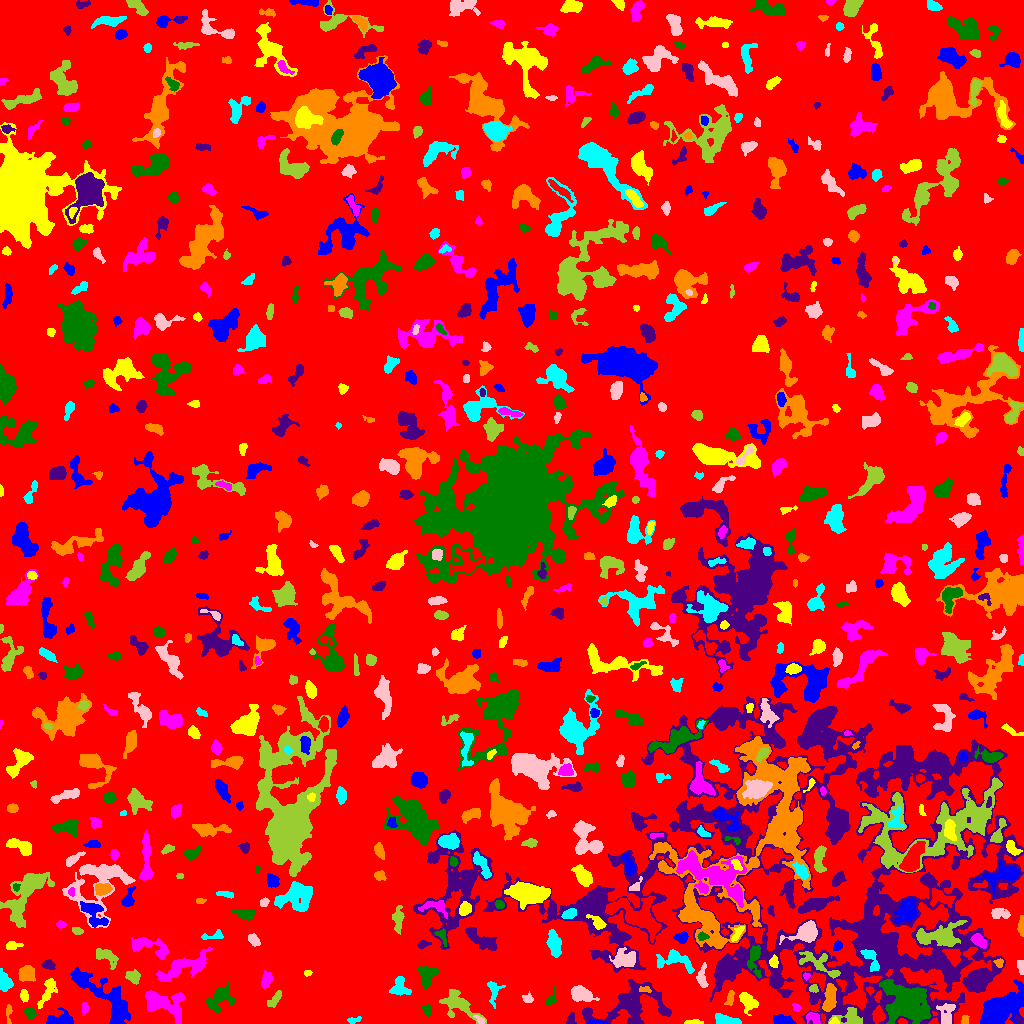

The file beside this chart, header and first rows:
ID, X, Y, A, B, theta, total_flux, mu_max, mu_median, mu_mean, R_fwhm, R_e, R10, R90, x_start, x_end, y_start, y_end, area, greylevel
0, 506.9, 498.1, 303.6, 280.7, 0.9661, 1878588, 13.0, 2.0, 2.449, 74.32, 241.8, 93.03, 381.2, 0, 1023, 0, 1023, 766960, 2.449
1, 596.7, 1.01, 4.681, 0.9894, -0.05249, 191.0, 7.0, 2.0, 2.69, 2.523, 2.459, 0.9772, 4.029, 588, 607, 0, 4, 71, 10.69
2, 693.4, 1.148, 4.813, 1.071, 0.007539, 223.0, 6.0, 3.0, 2.823, 3.785, 2.764, 1.128, 4.26, 684, 703, 0, 4, 79, 7.823
3, 814.4, 5.433, 3.701, 2.483, -0.6412, 254.0, 6.0, 2.0, 1.881, 3.7, 3.29, 1.262, 5.352, 806, 820, 0, 11, 135, 8.881
4, 29.89, 10.65, 2.847, 2.225, -0.744, 313.0, 6.0, 3.0, 2.722, 4.297, 3.192, 1.262, 5.046, 24, 36, 4, 16, 115, 8.722
5, 570.7, 4.215, 3.159, 1.985, 1.307, 130.0, 3.0, 1.0, 1.477, 3.478, 2.985, 1.128, 4.72, 566, 576, 0, 11, 88, 7.477
6, 964.6, 3.171, 2.488, 1.656, 1.431, 117.0, 4.0, 2.0, 1.773, 3.385, 2.394, 0.7979, 3.827, 961, 969, 0, 8, 66, 6.773
7, 353.2, 3.43, 3.389, 1.291, 0.1665, 221.0, 8.0, 2.5, 2.908, 2.706, 2.459, 0.9772, 4.029, 347, 361, 0, 7, 76, 11.91
8, 480.7, 2.98, 2.608, 1.349, -0.7547, 102.0, 4.0, 1.0, 1.569, 2.985, 2.111, 0.7979, 3.432, 473, 485, 0, 8, 65, 11.57
9, 851.4, 5.538, 6.598, 4.271, -0.1814, 1140, 10.0, 4.0, 4.145, 5.863, 4.951, 1.871, 7.939, 828, 862, 0, 16, 275, 13.15
10, 229.1, 2.755, 2.515, 1.337, -0.5987, 94.0, 3.0, 2.0, 1.541, 3.141, 2.326, 0.9772, 3.613, 225, 235, 0, 7, 61, 8.541
11, 782.3, 3.057, 5.531, 2.356, -0.1246, 813.0, 10.0, 4.0, 4.492, 5.015, 4.297, 1.596, 6.676, 773, 796, 0, 9, 181, 9.492
12, 834.4, 1.451, 2.066, 1.351, -0.04107, 91.0, 4.0, 2.0, 1.596, 3.038, 2.034, 0.7979, 3.141, 829, 839, 0, 7, 57, 14.6
13, 84.83, 15.78, 3.113, 1.758, 1.557, 158.0, 4.0, 2.0, 2.0, 4.107, 2.821, 1.128, 4.442, 81, 89, 8, 21, 79, 8.0
14, 427.5, 13.31, 2.461, 2.033, 1.475, 240.0, 7.0, 2.0, 2.449, 2.764, 2.706, 0.9772, 4.37, 422, 432, 6, 19, 98, 10.45
15, 1018, 3.758, 2.338, 1.356, -0.7759, 99.0, 4.0, 2.0, 1.737, 3.09, 2.185, 0.7979, 3.523, 1014, 1023, 0, 9, 57, 10.74
16, 8.422, 10.09, 5.444, 1.48, 1.551, 192.0, 4.0, 2.0, 2.133, 4.754, 3.141, 1.262, 4.72, 6, 12, 0, 19, 90, 8.133
17, 727.6, 2.437, 5.812, 2.037, -0.124, 942.0, 15.0, 3.0, 4.551, 3.868, 3.827, 1.382, 6.555, 715, 741, 0, 10, 207, 10.55
18, 946.6, 8.562, 5.937, 3.529, 1.49, 882.0, 9.0, 3.0, 3.514, 4.72, 4.618, 1.784, 7.569, 936, 955, 0, 20, 251, 12.51
19, 457.6, 19.73, 10.6, 5.06, -0.578, 1319, 8.0, 2.0, 2.541, 6.58, 6.817, 2.585, 10.95, 439, 486, 0, 34, 519, 9.541
20, 319.4, 15.73, 6.221, 1.962, -0.6398, 564.0, 8.0, 3.0, 3.26, 4.549, 4.068, 1.493, 6.482, 306, 327, 8, 25, 173, 12.26
21, 58.62, 3.396, 6.931, 3.097, 0.104, 790.0, 9.0, 3.0, 2.97, 4.406, 4.652, 1.693, 7.569, 46, 73, 0, 16, 266, 7.97
22, 747.7, 21.99, 5.541, 3.485, -0.8998, 1030, 9.0, 4.0, 4.023, 5.614, 5.202, 1.954, 7.919, 739, 758, 8, 31, 256, 10.02
23, 796.4, 16.3, 2.432, 1.497, -0.8265, 125.0, 5.0, 2.0, 2.016, 2.585, 2.326, 0.7979, 3.656, 792, 801, 12, 20, 62, 9.016
24, 549.7, 22.85, 3.079, 1.611, 0.694, 117.0, 4.0, 1.0, 1.054, 3.241, 2.459, 0.9772, 4.107, 545, 556, 18, 37, 111, 9.054
25, 630.4, 17.62, 21.37, 10.54, 0.2045, 4982, 9.0, 4.0, 3.853, 11.44, 11.75, 4.514, 18.04, 582, 671, 0, 44, 1293, 7.853
26, 730.2, 25.28, 3.746, 1.598, 1.351, 204.0, 4.0, 2.0, 1.943, 4.26, 2.932, 1.262, 4.687, 724, 734, 18, 33, 105, 9.943
27, 493.4, 33.41, 6.133, 3.156, -1.527, 445.0, 6.0, 2.0, 2.318, 4.652, 4.068, 1.493, 6.794, 487, 505, 15, 42, 192, 11.32
28, 527.8, 24.9, 2.538, 1.969, -0.5399, 172.0, 5.0, 2.0, 1.955, 2.764, 2.646, 0.9772, 4.37, 522, 533, 21, 32, 88, 9.955
29, 275.2, 25.04, 5.27, 1.991, 0.8791, 403.0, 6.0, 2.0, 2.779, 4.787, 3.785, 1.382, 5.971, 267, 281, 16, 33, 145, 11.78
30, 675.3, 34.54, 4.276, 2.323, 0.1907, 394.0, 7.0, 2.0, 2.359, 3.385, 3.613, 1.382, 6.206, 667, 686, 28, 40, 167, 8.359
31, 1002, 15.93, 13.06, 6.973, 0.5762, 6312, 13.0, 5.0, 5.681, 10.57, 10.98, 4.334, 16.86, 980, 1023, 0, 44, 1111, 8.681
32, 23.95, 28.02, 2.807, 1.91, -1.44, 263.0, 7.0, 2.0, 2.74, 3.241, 2.932, 1.128, 4.652, 20, 28, 21, 34, 96, 8.74
33, 163.9, 19.71, 12.1, 6.33, -0.3129, 2654, 9.0, 4.0, 3.874, 9.08, 8.058, 3.192, 12.7, 145, 184, 0, 33, 685, 9.874
34, 219.2, 25.78, 7.402, 4.353, 0.7381, 1570, 11.0, 3.0, 3.905, 5.293, 5.726, 2.111, 9.788, 205, 234, 11, 41, 402, 7.905
35, 817.5, 138.6, 119.7, 82.92, -0.1158, 134375, 18.0, 4.0, 4.329, 17.67, 58.59, 21.01, 90.3, 483, 1023, 0, 327, 31039, 7.329
36, 829.2, 24.58, 7.377, 2.69, 1.42, 1525, 13.0, 5.0, 5.117, 5.14, 5.412, 2.034, 8.425, 822, 836, 12, 40, 298, 15.12
37, 399.3, 36.61, 4.822, 4.218, -1.563, 892.0, 8.0, 3.0, 3.554, 6.05, 4.853, 1.871, 7.777, 389, 411, 28, 47, 251, 10.55
38, 580, 29.64, 5.404, 3.319, -0.3251, 1079, 10.0, 3.0, 3.515, 5.585, 5.046, 1.954, 8.156, 571, 599, 22, 38, 307, 8.515
39, 813.6, 34.83, 2.281, 1.988, -0.06532, 336.0, 9.0, 5.0, 4.941, 3.385, 2.764, 1.128, 4.146, 809, 818, 31, 39, 68, 10.94
40, 869.8, 33.3, 2.076, 1.681, -0.7779, 174.0, 6.0, 3.0, 3.222, 3.192, 2.257, 0.7979, 3.656, 866, 874, 28, 37, 54, 13.22
41, 115.2, 30.33, 2.141, 1.548, 0.866, 201.0, 8.0, 3.0, 2.956, 2.932, 2.326, 0.7979, 3.656, 111, 119, 25, 35, 68, 12.96
42, 47.64, 31.93, 8.668, 2.744, 1.105, 493.0, 4.0, 2.0, 1.882, 6.933, 4.82, 1.954, 7.736, 37, 57, 15, 45, 262, 6.882
43, 266.5, 43.7, 3.955, 2.301, 1.251, 588.0, 7.0, 4.0, 3.769, 5.262, 3.868, 1.596, 5.917, 261, 272, 35, 53, 156, 9.769
44, 906.5, 19.62, 12.7, 7.745, -0.6583, 6489, 16.0, 4.0, 4.554, 9.08, 10.34, 3.742, 17.33, 879, 930, 0, 44, 1425, 13.55
45, 977.7, 43.56, 5.997, 4.681, 0.6181, 2372, 14.0, 5.0, 5.391, 6.794, 6.699, 2.523, 10.25, 964, 993, 32, 54, 440, 11.39
46, 644.5, 34.02, 3.138, 1.49, -0.05322, 133.0, 4.0, 2.0, 1.956, 3.656, 2.459, 0.9772, 3.909, 639, 651, 31, 37, 68, 10.96
47, 3.802, 42.31, 4.054, 2.888, -1.216, 1096, 15.0, 4.0, 5.146, 4.184, 3.909, 1.493, 6.531, 0, 13, 32, 55, 213, 10.15
48, 702, 45.86, 6.137, 2.397, 1.554, 682.0, 8.0, 4.0, 3.897, 5.499, 4.184, 1.693, 6.457, 696, 708, 36, 61, 175, 8.897
49, 132.3, 46.98, 3.47, 2.724, -0.5737, 414.0, 7.0, 2.0, 2.571, 3.568, 3.656, 1.382, 6.129, 125, 140, 39, 54, 161, 8.571
50, 373.8, 32.08, 7.3, 3.569, 0.5447, 848.0, 6.0, 3.0, 2.986, 7.313, 5.293, 2.111, 8.215, 360, 384, 24, 46, 284, 9.986
51, 81.49, 43.01, 2.589, 2.206, -0.9354, 125.0, 3.0, 2.0, 1.582, 3.7, 2.985, 1.128, 4.514, 76, 86, 38, 47, 79, 10.58
52, 307.7, 50.84, 1.917, 1.284, -0.04908, 96.0, 5.0, 2.0, 2.043, 2.257, 1.954, 0.5642, 3.141, 304, 312, 47, 53, 47, 15.04
53, 806.5, 47.28, 1.713, 1.61, 0.5994, 104.0, 5.0, 2.0, 2.261, 2.523, 2.111, 0.7979, 3.192, 803, 810, 43, 51, 46, 9.261
54, 427, 47.94, 5.216, 4.086, 1.484, 982.0, 7.0, 3.0, 3.34, 6.604, 5.293, 2.111, 8.215, 416, 438, 35, 57, 294, 9.34
55, 723.6, 51.36, 5.971, 3.036, 0.215, 332.0, 5.0, 2.0, 2.115, 3.868, 3.989, 1.493, 6.155, 716, 736, 44, 58, 157, 10.11
56, 26.94, 50.05, 3.786, 3.719, 0.2451, 1183, 11.0, 4.0, 4.971, 5.528, 4.754, 1.871, 7.548, 18, 35, 42, 58, 238, 8.971
57, 675, 63.79, 9.461, 4.658, -0.2193, 1051, 10.0, 2.0, 2.674, 3.909, 5.89, 1.954, 9.608, 656, 694, 50, 74, 393, 7.674
58, 1021, 56.75, 4.029, 1.649, -1.488, 174.0, 4.0, 2.0, 1.933, 4.26, 3.038, 1.128, 4.754, 1017, 1023, 49, 63, 90, 6.933
59, 106, 67.69, 6.267, 3.126, -0.5457, 933.0, 9.0, 3.0, 3.688, 4.983, 4.787, 1.871, 7.818, 96, 118, 54, 75, 253, 8.688
... 694 more rows
